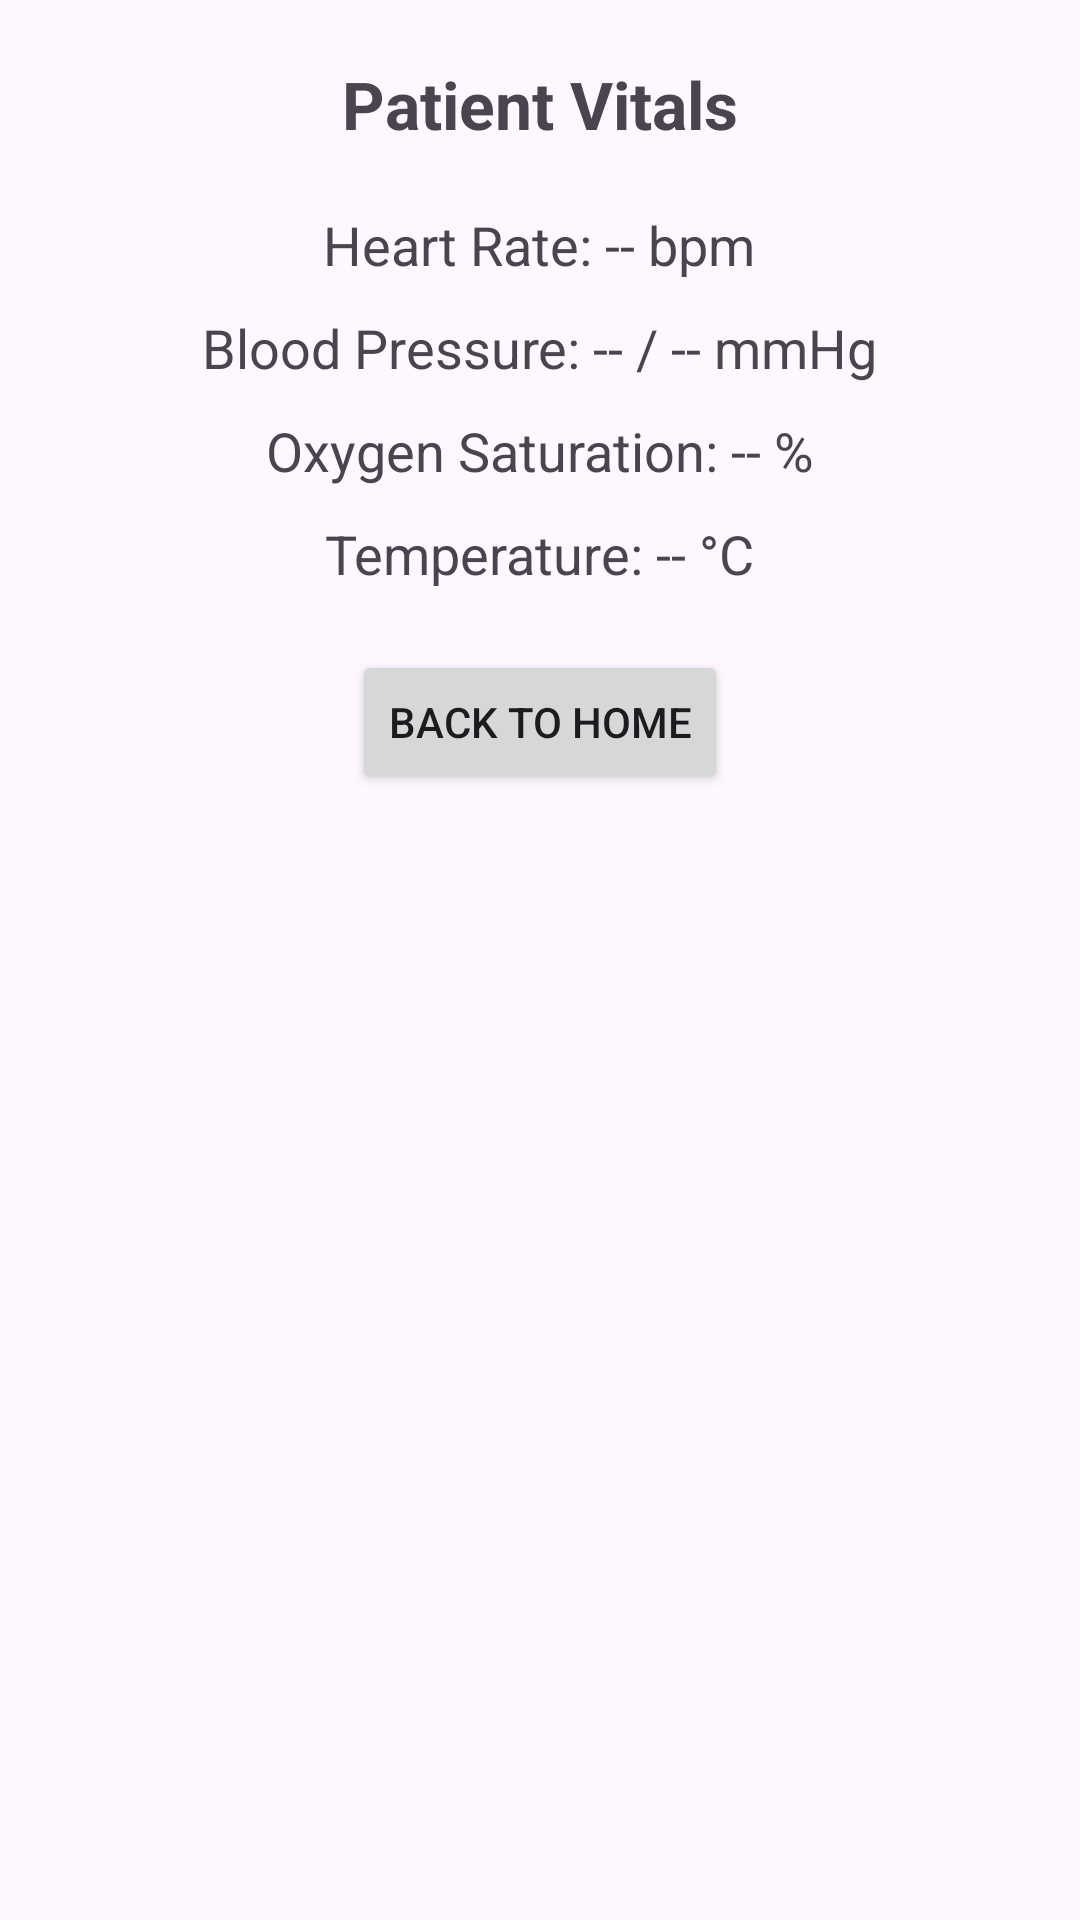

This screen was rendered from an Android layout file. Write that file and the resources it references.
<!-- AndroidManifest.xml: application theme Theme.HealthAlertApp -->
<!-- res/layout/activity_monitoring.xml -->
<?xml version="1.0" encoding="utf-8"?>
<ScrollView xmlns:android="http://schemas.android.com/apk/res/android"
    android:layout_width="match_parent"
    android:layout_height="match_parent"
    android:padding="20dp">

    <LinearLayout
        android:layout_width="match_parent"
        android:layout_height="wrap_content"
        android:orientation="vertical"
        android:gravity="center_horizontal">

        <TextView
            android:id="@+id/monitoringTitle"
            android:layout_width="wrap_content"
            android:layout_height="wrap_content"
            android:text="Patient Vitals"
            android:textSize="22sp"
            android:textStyle="bold"
            android:layout_marginBottom="20dp"/>

        
        <TextView
            android:id="@+id/tvHeartRate"
            android:layout_width="wrap_content"
            android:layout_height="wrap_content"
            android:text="Heart Rate: -- bpm"
            android:textSize="18sp"
            android:layout_marginBottom="10dp"/>

        
        <TextView
            android:id="@+id/tvBloodPressure"
            android:layout_width="wrap_content"
            android:layout_height="wrap_content"
            android:text="Blood Pressure: -- / -- mmHg"
            android:textSize="18sp"
            android:layout_marginBottom="10dp"/>

        
        <TextView
            android:id="@+id/tvOxygen"
            android:layout_width="wrap_content"
            android:layout_height="wrap_content"
            android:text="Oxygen Saturation: -- %"
            android:textSize="18sp"
            android:layout_marginBottom="10dp"/>

        
        <TextView
            android:id="@+id/tvTemperature"
            android:layout_width="wrap_content"
            android:layout_height="wrap_content"
            android:text="Temperature: -- °C"
            android:textSize="18sp"
            android:layout_marginBottom="20dp"/>

        
        <Button
            android:id="@+id/btnBack"
            android:layout_width="wrap_content"
            android:layout_height="wrap_content"
            android:text="Back to Home"/>
    </LinearLayout>
</ScrollView>
<!-- resources referenced by this layout -->
<resources>
  <style name="Theme.HealthAlertApp" parent="Base.Theme.HealthAlertApp" />
  <style name="Base.Theme.HealthAlertApp" parent="Theme.Material3.DayNight.NoActionBar">
          
          
      </style>
</resources>
